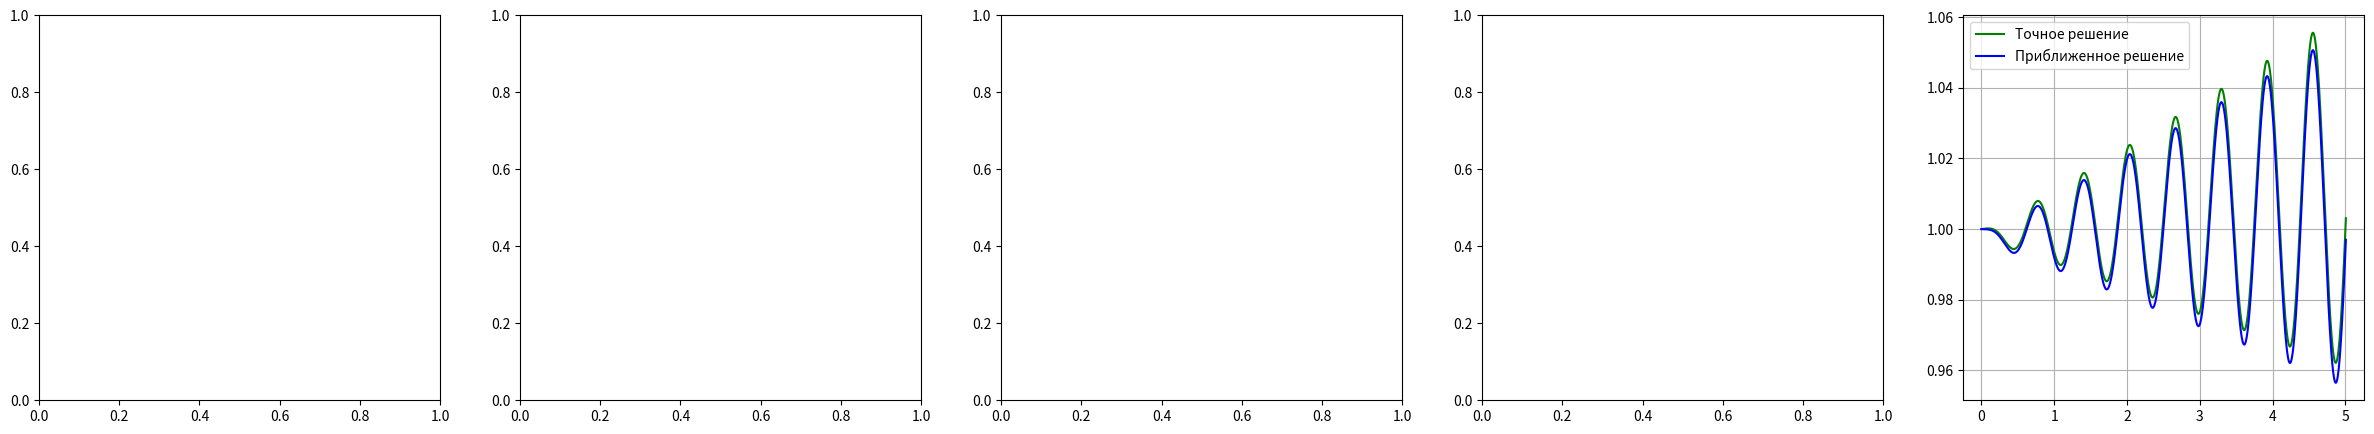
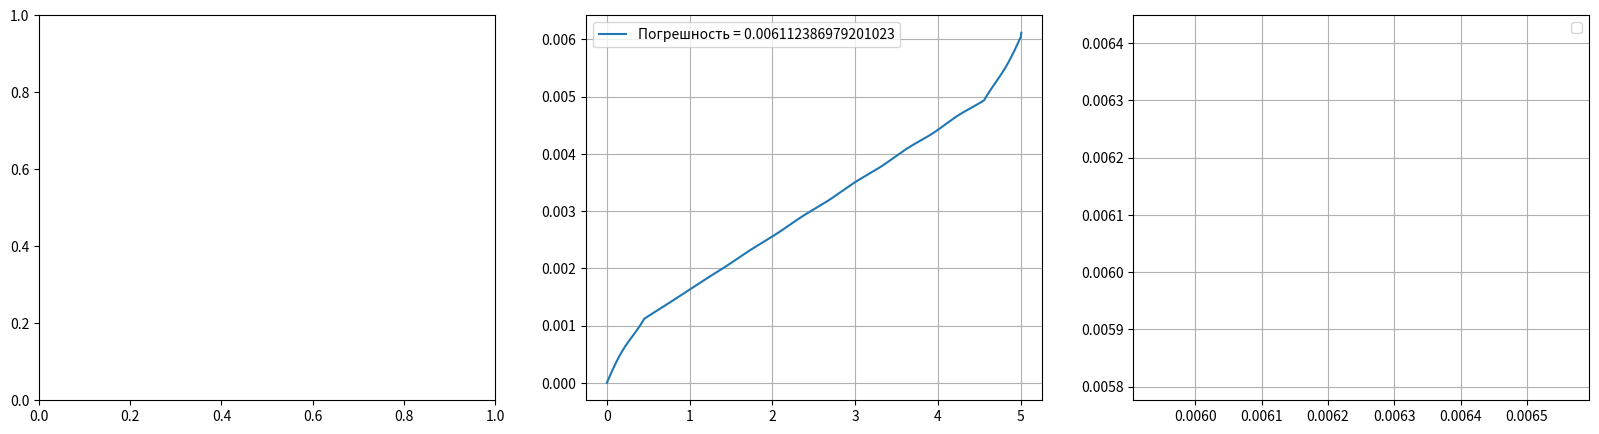

Here is the Python script that generated these plots, in order:
import numpy as np
from numpy. linalg import inv, det
import matplotlib.pyplot as plt
import math
import scipy
from scipy.sparse import csc_matrix
from scipy.sparse.linalg import cg

def matrix3(x,h,n,ua,ub, f):
    A = np.zeros((n, n))
    A[0][0] = 2/h**2
    A[0][1] = -1/h**2
    A[n-1][n-1] = 2/h**2
    A[n-1][n-2] = -1/h**2
    for i in range(1, n - 1):
        A[i][i - 1] = -1/(h**2)
        A[i][i] = 2/(h**2)
        A[i][i + 1] = -1/(h**2)
    B = np.zeros(n)
    B[0] = f(x[0]) + ua()/h**2
    B[n-1] = f(x[n-1])+ub()/h**2
    for i in range(1, n - 2):
        B[i] = f(x[i])
    return A,B
def matrix7(x,h,n,ua,ub, f):
    A = np.zeros((n, n))
    A[0][0] = 1
    A[n-1][n-1] = 1
    A[1][0] = (-137/180)/h**2
    A[1][1] = (49/60)/h**2
    A[1][2] = (17/12)/h**2
    A[1][3] = (-47/18)/h**2
    A[1][4] = (19/12)/h**2
    A[1][5] = (-31/60)/h**2
    A[1][6] = (13/180)/h**2
    A[2][0] = (13/180)/h**2
    A[2][1] = (-19/15)/h**2
    A[2][2] = (7/3)/h**2
    A[2][3] = (-10/9)/h**2
    A[2][4] = (-1/12)/h**2
    A[2][5] = (1/15)/h**2
    A[2][6] = (-1/90)/h**2
    A[n-3][n-1] = (87/5)/h**2
    A[n-3][n-2] = (-203/45)/h**2
    A[n-3][n-3] = (-117/4)/h**2
    A[n-3][n-4] = (254/9)/h**2
    A[n-3][n-5] = (-33/2)/h**2
    A[n-3][n-6] = (27/5)/h**2
    A[n-3][n-7] = (-137/180)/h**2
    A[n-2][n-1] = (-137/180)/h**2
    A[n-2][n-2] = (49/60)/h**2
    A[n-2][n-3] = (17/12)/h**2
    A[n-2][n-4] = (-47/18)/h**2
    A[n-2][n-5] = (19/12)/h**2
    A[n-2][n-6] = (-31/60)/h**2
    A[n-2][n-7] = (13/180)/h**2
    for i in range(3, n - 3):
        A[i][i - 3] = (-1/90)/h**2
        A[i][i-2] = (3/20)/h**2
        A[i][i - 1] = (-3/2)/h**2
        A[i][i] = (49/18)/h**2
        A[i][i+1] = (-3/2)/h**2
        A[i][i+2] = (3/20)/h**2
        A[i][i+3] = (-1/90)/h**2
    B = np.zeros(n)
    B[0] = ua()
    B[n-1] = ub()
    for i in range(1, n - 1):
        B[i] = f(x[i])
    return A,B


def matrix17(x,h,n,ua,ub, f):
    A = np.zeros((n, n))
    A[0][0] = 1
    A[1][0] = -1195757/2882880/h**2
    A[1][1] = -35236393/12612600/h**2
    A[1][2] = 475037/24024/h**2
    A[1][3] = -655217/10296/h**2
    A[1][4] = 715277/4752/h**2
    A[1][5] = -745307/2640/h**2
    A[1][6] = 30533/72/h**2
    A[1][7] = -775337/1512/h**2
    A[1][8] = 783917/1568/h**2
    A[1][9] = -49397/126/h**2
    A[1][10] = 88373/360/h**2
    A[1][11] = -799361/6600/h**2
    A[1][12] = 72967/1584/h**2
    A[1][13] = -805367/61776/h**2
    A[1][14] = 62129/24024/h**2
    A[1][15] = -809657/2522520/h**2
    A[1][16] = 811373/43243200/h**2
    A[2][0] = 811373/43243200/h**2
    A[2][1] = -991553/1351350/h**2
    A[2][2] = -1144474/4729725/h**2
    A[2][3] = 270833/38610/h**2
    A[2][4] = -451013/23760/h**2
    A[2][5] = 511073/14850/h**2
    A[2][6] = -541103/10800/h**2
    A[2][7] = 559121/9450/h**2
    A[2][8] = -571133/10080/h**2
    A[2][9] = 579713/13230/h**2
    A[2][10] = -146537/5400/h**2
    A[2][11] = 197051/14850/h**2
    A[2][12] = -595157/118800/h**2
    A[2][13] = 54403/38610/h**2
    A[2][14] = -601163/2162160/h**2
    A[2][15] = 46421/1351350/h**2
    A[2][16] = -605453/302702400/h**2
    A[3][0] = -605453/302702400/h**2
    A[3][1] = 665513/12612600/h**2
    A[3][2] = -845693/840840/h**2
    A[3][3] = 671551/600600/h**2
    A[3][4] = 124973/55440/h**2
    A[3][5] = -305153/46200/h**2
    A[3][6] = 365213/37800/h**2
    A[3][7] = -395243/35280/h**2
    A[3][8] = 413261/39200/h**2
    A[3][9] = -425273/52920/h**2
    A[3][10] = 61979/12600/h**2
    A[3][11] = -13759/5775/h**2
    A[3][12] = 49477/55440/h**2
    A[3][13] = -449297/1801800/h**2
    A[3][14] = 41143/840840/h**2
    A[3][15] = -455303/75675600/h**2
    A[3][16] = 35201/100900800/h**2
    A[4][0] = 35201/100900800/h**2
    A[4][1] = -37511/4729725/h**2
    A[4][2] = 42131/420420/h**2
    A[4][3] = -4307/3465/h**2
    A[4][4] = 540107/277200/h**2
    A[4][5] = 551/5775/h**2
    A[4][6] = -14411/6300/h**2
    A[4][7] = 19031/6615/h**2
    A[4][8] = -21341/7840/h**2
    A[4][9] = 22727/11025/h**2
    A[4][10] = -23651/18900/h**2
    A[4][11] = 3473/5775/h**2
    A[4][12] = -12403/55440/h**2
    A[4][13] = 311/5005/h**2
    A[4][14] = -25499/2102100/h**2
    A[4][15] = 2341/1576575/h**2
    A[4][16] = -1997/23284800/h**2
    A[5][0] = -1997/23284800/h**2
    A[5][1] = 27347/15135120/h**2
    A[5][2] = -29657/1513512/h**2
    A[5][3] = 34277/216216/h**2
    A[5][4] = -48137/33264/h**2
    A[5][5] = 1030829/415800/h**2
    A[5][6] = -7303/7560/h**2
    A[5][7] = -6557/10584/h**2
    A[5][8] = 11177/14112/h**2
    A[5][9] = -13487/21168/h**2
    A[5][10] = 14873/37800/h**2
    A[5][11] = -15797/83160/h**2
    A[5][12] = 2351/33264/h**2
    A[5][13] = -163/8316/h**2
    A[5][14] = 5779/1513512/h**2
    A[5][15] = -3529/7567560/h**2
    A[5][16] = 1627/60540480/h**2
    A[6][0] = 1627/60540480/h**2
    A[6][1] = -1711/3153150/h**2
    A[6][2] = 167/30576/h**2
    A[6][3] = -2047/54054/h**2
    A[6][4] = 2467/11088/h**2
    A[6][5] = -3727/2310/h**2
    A[6][6] = 8857/3150/h**2
    A[6][7] = -1313/882/h**2
    A[6][8] = 53/1568/h**2
    A[6][9] = 367/2646/h**2
    A[6][10] = -577/5040/h**2
    A[6][11] = 703/11550/h**2
    A[6][12] = -787/33264/h**2
    A[6][13] = 11/1638/h**2
    A[6][14] = -223/168168/h**2
    A[6][15] = 103/630630/h**2
    A[6][16] = -191/20180160/h**2
    A[7][0] = -191/20180160/h**2
    A[7][1] = 29/154440/h**2
    A[7][2] = -157/85800/h**2
    A[7][3] = 245/20592/h**2
    A[7][4] = -287/4752/h**2
    A[7][5] = 371/1320/h**2
    A[7][6] = -623/360/h**2
    A[7][7] = 29359/9800/h**2
    A[7][8] = -55/32/h**2
    A[7][9] = 19/72/h**2
    A[7][10] = -49/1080/h**2
    A[7][11] = 7/2640/h**2
    A[7][12] = 91/39600/h**2
    A[7][13] = -35/30888/h**2
    A[7][14] = 47/168168/h**2
    A[7][15] = -1/25740/h**2
    A[7][16] = 1/411840/h**2
    A[n-1][n-1] = 1
    A[n-8][n-1] = -191/20180160/h**2
    A[n-8][n-2] = 29/154440/h**2
    A[n-8][n-3] = -157/85800/h**2
    A[n-8][n-4] = 245/20592/h**2
    A[n-8][n-5] = -287/4752/h**2
    A[n-8][n-6] = 371/1320/h**2
    A[n-8][n-7] = -623/360/h**2
    A[n-8][n-8] = 29359/9800/h**2
    A[n-8][n-9] =  -55/32/h**2
    A[n-8][n-10] = 19/72/h**2
    A[n-8][n-11] = -49/1080/h**2
    A[n-8][n-12] = 7/2640/h**2
    A[n-8][n-13] = 91/39600/h**2
    A[n-8][n-14] = -35/30888/h**2
    A[n-8][n-15] = 47/168168/h**2
    A[n-8][n-16] = -1/25740/h**2
    A[n-8][n-17] = 1/411840/h**2
    A[n-7][n-1] = 1627/60540480/h**2
    A[n-7][n-2] = -1711/3153150/h**2
    A[n-7][n-3] = 167/30576/h**2
    A[n-7][n-4] = -2047/54054/h**2
    A[n-7][n-5] = 2467/11088/h**2
    A[n-7][n-6] = -3727/2310/h**2
    A[n-7][n-7] = 8857/3150/h**2
    A[n-7][n-8] = -1313/882/h**2
    A[n-7][n-9] = 53/1568/h**2
    A[n-7][n-10] = 367/2646/h**2
    A[n-7][n-11] = -577/5040/h**2
    A[n-7][n-12] = 703/11550/h**2
    A[n-7][n-13] = -787/33264/h**2
    A[n-7][n-14] = 11/1638/h**2
    A[n-7][n-15] = -223/168168/h**2
    A[n-7][n-16] = 103/630630/h**2
    A[n-7][n-17] = -191/20180160/h**2
    A[n-6][n-1] = -1997/23284800/h**2
    A[n-6][n-2] = 27347/15135120/h**2
    A[n-6][n-3] = -29657/1513512/h**2
    A[n-6][n-4] = 34277/216216/h**2
    A[n-6][n-5] = -48137/33264/h**2
    A[n-6][n-6] = 1030829/415800/h**2
    A[n-6][n-7] = -7303/7560/h**2
    A[n-6][n-8] = -6557/10584/h**2
    A[n-6][n-9] = 11177/14112/h**2
    A[n-6][n-10] = -13487/21168/h**2
    A[n-6][n-11] = 14873/37800/h**2
    A[n-6][n-12] = -15797/83160/h**2
    A[n-6][n-13] = 2351/33264/h**2
    A[n-6][n-14] = -163/8316/h**2
    A[n-6][n-15] = 5779/1513512/h**2
    A[n-6][n-16] = -3529/7567560/h**2
    A[n-6][n-17] = 1627/60540480/h**2
    A[n-5][n-1] = 35201/100900800/h**2
    A[n-5][n-2] = -37511/4729725/h**2
    A[n-5][n-3] = 42131/420420/h**2
    A[n-5][n-4] = -4307/3465/h**2
    A[n-5][n-5] = 540107/277200/h**2
    A[n-5][n-6] = 551/5775/h**2
    A[n-5][n-7] = -14411/6300/h**2
    A[n-5][n-8] = 19031/6615/h**2
    A[n-5][n-9] = -21341/7840/h**2
    A[n-5][n-10] = 22727/11025/h**2
    A[n-5][n-11] = -23651/18900/h**2
    A[n-5][n-12] = 3473/5775/h**2
    A[n-5][n-13] = -12403/55440/h**2
    A[n-5][n-14] = 311/5005/h**2
    A[n-5][n-15] = -25499/2102100/h**2
    A[n-5][n-16] = 2341/1576575/h**2
    A[n-5][n-17] = -1997/23284800/h**2
    A[n-4][n-1] = -605453/302702400/h**2
    A[n-4][n-2] = 665513/12612600/h**2
    A[n-4][n-3] = -845693/840840/h**2
    A[n-4][n-4] = 671551/600600/h**2
    A[n-4][n-5] = 124973/55440/h**2
    A[n-4][n-6] = -305153/46200/h**2
    A[n-4][n-7] = 365213/37800/h**2
    A[n-4][n-8] = -395243/35280/h**2
    A[n-4][n-9] = 413261/39200/h**2
    A[n-4][n-10] = -425273/52920/h**2
    A[n-4][n-11] = 61979/12600/h**2
    A[n-4][n-12] = -13759/5775/h**2
    A[n-4][n-13] = 49477/55440/h**2
    A[n-4][n-14] = -449297/1801800/h**2
    A[n-4][n-15] = 41143/840840/h**2
    A[n-4][n-16] = -455303/75675600/h**2
    A[n-4][n-17] = 35201/100900800/h**2
    A[n-3][n-1] = 811373/43243200/h**2
    A[n-3][n-2] = -991553/1351350/h**2
    A[n-3][n-3] = -1144474/4729725/h**2
    A[n-3][n-4] = 270833/38610/h**2
    A[n-3][n-5] = -451013/23760/h**2
    A[n-3][n-6] = 511073/14850/h**2
    A[n-3][n-7] = -541103/10800/h**2
    A[n-3][n-8] = 559121/9450/h**2
    A[n-3][n-9] = -571133/10080/h**2
    A[n-3][n-10] = 579713/13230/h**2
    A[n-3][n-11] = -146537/5400/h**2
    A[n-3][n-12] = 197051/14850/h**2
    A[n-3][n-13] = -595157/118800/h**2
    A[n-3][n-14] = 54403/38610/h**2
    A[n-3][n-15] = -601163/2162160/h**2
    A[n-3][n-16] = 46421/1351350/h**2
    A[n-3][n-17] = -605453/302702400/h**2
    A[n-2][n-1] = -1195757/2882880/h**2
    A[n-2][n-2] = -35236393/12612600/h**2
    A[n-2][n-3] = 475037/24024/h**2
    A[n-2][n-4] = -655217/10296/h**2
    A[n-2][n-5] = 715277/4752/h**2
    A[n-2][n-6] = -745307/2640/h**2
    A[n-2][n-7] = 30533/72/h**2
    A[n-2][n-8] = -775337/1512/h**2
    A[n-2][n-9] = 783917/1568/h**2
    A[n-2][n-10] = -49397/126/h**2
    A[n-2][n-11] = 88373/360/h**2
    A[n-2][n-12] = -799361/6600/h**2
    A[n-2][n-13] = 72967/1584/h**2
    A[n-2][n-14] = -805367/61776/h**2
    A[n-2][n-15] = 62129/24024/h**2
    A[n-2][n-16] = -809657/2522520/h**2
    A[n-2][n-17] = 811373/43243200/h**2
    for i in range(8, n - 8):
        A[i][i - 8] = 1/411840/h**2
        A[i][i-7] = -16/315315/h**2
        A[i][i - 6] = 2/3861/h**2
        A[i][i - 5] = -112/32175/h**2
        A[i][i - 4] = 7/396/h**2
        A[i][i - 3] = -112/1485/h**2
        A[i][i - 2] = 14/45/h**2
        A[i][i - 1] = -16/9/h**2
        A[i][i] = 1077749/352800/h**2
        A[i][i + 1] = -16/9/h**2
        A[i][i + 2] = 14/45/h**2
        A[i][i + 3] = -112/1485/h**2
        A[i][i + 4] = 7/396/h**2
        A[i][i + 5] = -112/32175/h**2
        A[i][i + 6] = 2/3861/h**2
        A[i][i + 7] = -16/315315/h**2
        A[i][i + 8] = 1/411840/h**2
    B = np.zeros(n)
    B[0] = ua()
    B[n-1] = ub()
    for i in range(1, n - 1):
        B[i] = f(x[i])
    return A, B
def matrix5(x,h,n,ua,ub, f):
    A = np.zeros((n, n))
    A[0][0] = 1
    A[n-1][n-1] = 1
    A[1][0] = (-11/12)/h**2
    A[1][1] = (5/3)/h**2
    A[1][2] = (-1/2)/h**2
    A[1][3] = (-1/3)/h**2
    A[1][4] = (1/12)/h**2
    A[n-2][n-1] = (-35/12)/h**2
    A[n-2][n-2] = (26/3)/h**2
    A[n-2][n-3] = (-19/2)/h**2
    A[n-2][n-4] = (14/3)/h**2
    A[n-2][n-5] = (-11/12)/h**2
    for i in range(2, n - 2):
        A[i][i-2] = (1/12)/h**2
        A[i][i - 1] = (-4/3)/h**2
        A[i][i] = (5/2)/h**2
        A[i][i+1] = (-4/3)/h**2
        A[i][i+2] = (1/12)/h**2
    B = np.zeros(n)
    B[0] = ua()
    B[n-1] = ub()
    for i in range(1, n - 1):
        B[i] = f(x[i])
    return A, B
def matrix9(x,h,n,ua,ub, f):
    A = np.zeros((n, n))
    A[0][0] = 1
    A[n-1][n-1] = 1
    A[1][0] = (-363/560)/h**2
    A[1][1] = (-8/315)/h**2
    A[1][2] = (83/20)/h**2
    A[1][3] = (-153/20)/h**2
    A[1][4] = (529/72)/h**2
    A[1][5] = (-47/10)/h**2
    A[1][6] = (39/20)/h**2
    A[1][7] = (-599/1260)/h**2
    A[1][8] = (29/560)/h**2
    A[2][0] = (29/560)/h**2
    A[2][1] = (-39/35)/h**2
    A[2][2] = (331/180)/h**2
    A[2][3] = (-1/5)/h**2
    A[2][4] = (-9/8)/h**2
    A[2][5] = (37/45)/h**2
    A[2][6] = (-7/20)/h**2
    A[2][7] = (3/35)/h**2
    A[2][8] = (-47/5040)/h**2
    A[3][0] = (-47/5040)/h**2
    A[3][1] = (19/140)/h**2
    A[3][2] = (-29/20)/h**2
    A[3][3] = (118/45)/h**2
    A[3][4] = (-11/8)/h**2
    A[3][5] = (1/20)/h**2
    A[3][6] = (7/180)/h**2
    A[3][7] = (-1/70)/h**2
    A[3][8] = (1/560)/h**2
    A[n-4][n-1] = (-47/5040)/h**2
    A[n-4][n-2] = (19/140)/h**2
    A[n-4][n-3] = (-29/20)/h**2
    A[n-4][n-4] = (118/45)/h**2
    A[n-4][n-5] = (-11/8)/h**2
    A[n-4][n-6] = (1/20)/h**2
    A[n-4][n-7] = (7/180)/h**2
    A[n-4][n-8] = (-1/70)/h**2
    A[n-4][n-9] = (1/560)/h**2
    A[n-3][n-1] = (29/560)/h**2
    A[n-3][n-2] = (-39/35)/h**2
    A[n-3][n-3] = (331/180)/h**2
    A[n-3][n-4] = (-1/5)/h**2
    A[n-3][n-5] = (-9/8)/h**2
    A[n-3][n-6] = (37/45)/h**2
    A[n-3][n-7] = (-7/20)/h**2
    A[n-3][n-8] = (3/35)/h**2
    A[n-3][n-9] = (-47/5040)/h**2
    A[n-2][n-1] = (-363/560)/h**2
    A[n-2][n-2] = (-8/315)/h**2
    A[n-2][n-3] = (83/20)/h**2
    A[n-2][n-4] = (-153/20)/h**2
    A[n-2][n-5] = (529/72)/h**2
    A[n-2][n-6] = (-47/10)/h**2
    A[n-2][n-7] = (39/20)/h**2
    A[n-2][n-8] = (-599/1260)/h**2
    A[n-2][n-9] = (29/560)/h**2
    for i in range(4, n - 4):
        A[i][i - 4] = (1/560)/h**2
        A[i][i - 3] = (-8/315)/h**2
        A[i][i-2] = (1/5)/h**2
        A[i][i - 1] = (-8/5)/h**2
        A[i][i] = (205/72)/h**2
        A[i][i+1] = (-8/5)/h**2
        A[i][i+2] = (1/5)/h**2
        A[i][i+3] = (-8/315)/h**2
        A[i][i+4] = (1/560)/h**2
    B = np.zeros(n)
    B[0] = ua()
    B[n-1] = ub()
    for i in range(1, n - 1):
        B[i] = f(x[i])
    return A, B
def matrix11(x,h,n,ua,ub, f):
    A = np.zeros((n, n))
    A[0][0] = 1
    A[n-1][n-1] = 1
    A[1][0] = (-7129/12600)/h**2
    A[1][1] = (-451/560)/h**2
    A[1][2] = (2089/280)/h**2
    A[1][3] = (-3349/210)/h**2
    A[1][4] = (3769/180)/h**2
    A[1][5] = (-3979/200)/h**2
    A[1][6] = (821/60)/h**2
    A[1][7] = (-4189/630)/h**2
    A[1][8] = (607/280)/h**2
    A[1][9] = (-2147/5040)/h**2
    A[1][10] = (481/12600)/h**2
    A[2][0] = (481/12600)/h**2
    A[2][1] = (-69/70)/h**2
    A[2][2] = (6523/5040)/h**2
    A[2][3] = (122/105)/h**2
    A[2][4] = (-67/20)/h**2
    A[2][5] = (743/225)/h**2
    A[2][6] = (-271/120)/h**2
    A[2][7] = (38/35)/h**2
    A[2][8] = (-883/2520)/h**2
    A[2][9] = (43/630)/h**2
    A[2][10] = (-17/2800)/h**2
    A[3][0] = (-17/2800)/h**2
    A[3][1] = (529/5040)/h**2
    A[3][2] = (-739/560)/h**2
    A[3][3] = (2893/1260)/h**2
    A[3][4] = (-101/120)/h**2
    A[3][5] = (-109/200)/h**2
    A[3][6] = (179/360)/h**2
    A[3][7] = (-107/420)/h**2
    A[3][8] = (47/560)/h**2
    A[3][9] = (-83/5040)/h**2
    A[3][10] = (37/25200)/h**2
    A[4][0] = (37/25200)/h**2
    A[4][1] = (-1/45)/h**2
    A[4][2] = (13/70)/h**2
    A[4][3] = (-164/105)/h**2
    A[4][4] = (1001/360)/h**2
    A[4][5] = (-38/25)/h**2
    A[4][6] = (2/15)/h**2
    A[4][7] = (4/315)/h**2
    A[4][8] = (-1/80)/h**2
    A[4][9] = (1/315)/h**2
    A[4][10] = (-1/3150)/h**2
    A[n-5][n-1] = (37/25200)/h**2
    A[n-5][n-2] = (-1/45)/h**2
    A[n-5][n-3] = (13/70)/h**2
    A[n-5][n-4] = (-164/105)/h**2
    A[n-5][n-5] = (1001/360)/h**2
    A[n-5][n-6] = (-38/25)/h**2
    A[n-5][n-7] = (2/15)/h**2
    A[n-5][n-8] = (4/315)/h**2
    A[n-5][n-9] = (-1/80)/h**2
    A[n-5][n-10] = (1/315)/h**2
    A[n-5][n-11] = (-1/3150)/h**2
    A[n-4][n-1] = (-17/2800)/h**2
    A[n-4][n-2] = (529/5040)/h**2
    A[n-4][n-3] = (-739/560)/h**2
    A[n-4][n-4] = (2893/1260)/h**2
    A[n-4][n-5] = (-101/120)/h**2
    A[n-4][n-6] = (-109/200)/h**2
    A[n-4][n-7] = (179/360)/h**2
    A[n-4][n-8] = (-107/420)/h**2
    A[n-4][n-9] = (47/560)/h**2
    A[n-4][n-10] = (-83/5040)/h**2
    A[n-4][n-11] = (37/25200)/h**2
    A[n-3][n-1] = (481/12600)/h**2
    A[n-3][n-2] = (-69/70)/h**2
    A[n-3][n-3] = (6523/5040)/h**2
    A[n-3][n-4] = (122/105)/h**2
    A[n-3][n-5] = (-67/20)/h**2
    A[n-3][n-6] = (743/225)/h**2
    A[n-3][n-7] = (-271/120)/h**2
    A[n-3][n-8] = (38/35)/h**2
    A[n-3][n-9] = (-883/2520)/h**2
    A[n-3][n-10] = (43/630)/h**2
    A[n-3][n-11] = (-17/2800)/h**2
    A[n-2][n-1] = (-7129/12600)/h**2
    A[n-2][n-2] = (-451/560)/h**2
    A[n-2][n-3] = (2089/280)/h**2
    A[n-2][n-4] = (-3349/210)/h**2
    A[n-2][n-5] = (3769/180)/h**2
    A[n-2][n-6] = (-3979/200)/h**2
    A[n-2][n-7] = (821/60)/h**2
    A[n-2][n-8] = (-4189/630)/h**2
    A[n-2][n-9] = (607/280)/h**2
    A[n-2][n-10] = (-2147/5040)/h**2
    A[n-2][n-11] = (481/12600)/h**2
    for i in range(5, n - 5):
        A[i][i-5] = (-1/3150)/h**2
        A[i][i-4] = (5/1008)/h**2
        A[i][i-3] = (-5/126)/h**2
        A[i][i-2] = (5/21)/h**2
        A[i][i-1] = (-5/3)/h**2
        A[i][i] = (5269/1800)/h**2
        A[i][i+1] = (-5/3)/h**2
        A[i][i+2] = (5/21)/h**2
        A[i][i+3] = (-5/126)/h**2
        A[i][i+4] = (5/1008)/h**2
        A[i][i+5] = (-1/3150)/h**2
    B = np.zeros(n)
    B[0] = ua()
    B[n-1] = ub()
    for i in range(1, n - 1):
        B[i] = f(x[i])
    return A, B
def matrix15(x,h,n,ua,ub, f):
    A = np.zeros((n, n))
    A[0][0] = 1
    A[n-1][n-1] = 1
    A[1][0] = (-1145993/2522520)/h**2
    A[1][1] = (-5897533/2702700)/h**2
    A[1][2] = (425273/27720)/h**2
    A[1][3] = (-605453/13860)/h**2
    A[1][4] = (665513/7560)/h**2
    A[1][5] = (-695543/5040)/h**2
    A[1][6] = (713561/4200)/h**2
    A[1][7] = (-725573/4410)/h**2
    A[1][8] = (104879/840)/h**2
    A[1][9] = (-185147/2520)/h**2
    A[1][10] = (248531/7560)/h**2
    A[1][11] = (-749597/69300)/h**2
    A[1][12] = (68443/27720)/h**2
    A[1][13] = (-755603/2162160)/h**2
    A[1][14] = (58301/2522520)/h**2
    A[2][0] = (58301/2522520)/h**2
    A[2][1] = (-72161/90090)/h**2
    A[2][2] = (101743/415800)/h**2
    A[2][3] = (16721/3465)/h**2
    A[2][4] = (-30581/2520)/h**2
    A[2][5] = (35201/1890)/h**2
    A[2][6] = (-37511/1680)/h**2
    A[2][7] = (77794/3675)/h**2
    A[2][8] = (-39821/2520)/h**2
    A[2][9] = (5783/630)/h**2
    A[2][10] = (-2561/630)/h**2
    A[2][11] = (13787/10395)/h**2
    A[2][12] = (-41669/138600)/h**2
    A[2][13] = (3811/90090)/h**2

    A[2][14] = (-42131/15135120)/h**2
    A[3][0] = (-42131/15135120)/h**2
    A[3][1] = (46751/720720)/h**2
    A[3][2] = (-60611/55440)/h**2
    A[3][3] = (114251/75600)/h**2
    A[3][4] = (5171/5040)/h**2
    A[3][5] = (-19031/5040)/h**2
    A[3][6] = (23651/5040)/h**2
    A[3][7] = (-25961/5880)/h**2
    A[3][8] = (27347/8400)/h**2
    A[3][9] = (-28271/15120)/h**2
    A[3][10] = (4133/5040)/h**2
    A[3][11] = (-14713/55440)/h**2
    A[3][12] = (9937/166320)/h**2
    A[3][13] = (-30119/3603600)/h**2
    A[3][14] = (251/458640)/h**2
    A[4][0] = (251/458640)/h**2
    A[4][1] = (-2971/270270)/h**2
    A[4][2] = (3391/27720)/h**2
    A[4][3] = (-4651/3465)/h**2
    A[4][4] = (85363/37800)/h**2
    A[4][5] = (-389/630)/h**2
    A[4][6] = (-871/840)/h**2
    A[4][7] = (2582/2205)/h**2
    A[4][8] = (-1501/1680)/h**2
    A[4][9] = (1627/3150)/h**2
    A[4][10] = (-1711/7560)/h**2
    A[4][11] = (23/315)/h**2
    A[4][12] = (-227/13860)/h**2
    A[4][13] = (617/270270)/h**2
    A[4][14] = (-1879/12612600)/h**2
    A[5][0] = (-1879/12612600)/h**2
    A[5][1] = (401/144144)/h**2
    A[5][2] = (-443/16632)/h**2
    A[5][3] = (527/2772)/h**2
    A[5][4] = (-779/504)/h**2
    A[5][5] = (51137/18900)/h**2
    A[5][6] = (-229/168)/h**2
    A[5][7] = (-23/294)/h**2
    A[5][8] = (107/504)/h**2
    A[5][9] = (-149/1008)/h**2
    A[5][10] = (871/12600)/h**2
    A[5][11] = (-191/8316)/h**2
    A[5][12] = (29/5544)/h**2
    A[5][13] = (-53/72072)/h**2
    A[5][14] = (73/1513512)/h**2
    A[6][0] = ( 73/1513512)/h**2
    A[6][1] = (-131/150150)/h**2
    A[6][2] = (29/3696)/h**2
    A[6][3] = (-101/2079)/h**2
    A[6][4] = (43/168)/h**2
    A[6][5] = (-71/42)/h**2
    A[6][6] = (37133/12600)/h**2
    A[6][7] = (-82/49)/h**2
    A[6][8] = (13/56)/h**2
    A[6][9] = (-11/378)/h**2
    A[6][10] = (-1/336)/h**2
    A[6][11] = (19/5775)/h**2
    A[6][12] = (-17/16632)/h**2
    A[6][13] = (1/6006)/h**2
    A[6][14] = (-1/84084)/h**2
    A[n-7][n-1] = (73/1513512)/h**2
    A[n-7][n-2] = (-131/150150)/h**2
    A[n-7][n-3] = (29/3696)/h**2
    A[n-7][n-4] = (-101/2079)/h**2
    A[n-7][n-5] = (43/168)/h**2
    A[n-7][n-6] = (-71/42)/h**2
    A[n-7][n-7] = (37133/12600)/h**2
    A[n-7][n-8] = (-82/49)/h**2
    A[n-7][n-9] = (13/56)/h**2
    A[n-7][n-10] = (-11/378)/h**2
    A[n-7][n-11] = (-1/336)/h**2
    A[n-7][n-12] = (19/5775)/h**2
    A[n-7][n-13] = (-17/16632)/h**2
    A[n-7][n-14] = (1/6006)/h**2
    A[n-7][n-15] = (-1/84084)/h**2
    A[n-6][n-1] = (-1879/12612600)/h**2
    A[n-6][n-2] = (401/144144)/h**2
    A[n-6][n-3] = (-443/16632)/h**2
    A[n-6][n-4] = (527/2772)/h**2
    A[n-6][n-5] = (-779/504)/h**2
    A[n-6][n-6] = (51137/18900)/h**2
    A[n-6][n-7] = (-229/168)/h**2
    A[n-6][n-8] = (-23/294)/h**2
    A[n-6][n-9] = (107/504)/h**2
    A[n-6][n-10] = (-149/1008)/h**2
    A[n-6][n-11] = (871/12600)/h**2
    A[n-6][n-12] = (-191/8316)/h**2
    A[n-6][n-13] = (29/5544)/h**2
    A[n-6][n-14] = (-53/72072)/h**2
    A[n-6][n-15] = (73/1513512)/h**2
    A[n-5][n-1] = (251/458640)/h**2
    A[n-5][n-2] = (-2971/270270)/h**2
    A[n-5][n-3] = (3391/27720)/h**2
    A[n-5][n-4] = (-4651/3465)/h**2
    A[n-5][n-5] = (85363/37800)/h**2
    A[n-5][n-6] = (-389/630)/h**2
    A[n-5][n-7] = (-871/840)/h**2
    A[n-5][n-8] = (2582/2205)/h**2
    A[n-5][n-9] = (-1501/1680)/h**2
    A[n-5][n-10] = (1627/3150)/h**2
    A[n-5][n-11] = (-1711/7560)/h**2
    A[n-5][n-12] = (23/315)/h**2
    A[n-5][n-13] = (-227/13860)/h**2
    A[n-5][n-14] = (617/270270)/h**2
    A[n-5][n-15] = (-1879/12612600)/h**2
    A[n-4][n-1] = (-42131/15135120)/h**2
    A[n-4][n-2] = (46751/720720)/h**2
    A[n-4][n-3] = (-60611/55440)/h**2
    A[n-4][n-4] = (114251/75600)/h**2
    A[n-4][n-5] = (5171/5040)/h**2
    A[n-4][n-6] = (-19031/5040)/h**2
    A[n-4][n-7] = (23651/5040)/h**2
    A[n-4][n-8] = (-25961/5880)/h**2
    A[n-4][n-9] = (27347/8400)/h**2
    A[n-4][n-10] = (-28271/15120)/h**2
    A[n-4][n-11] = (4133/5040)/h**2
    A[n-4][n-12] = (-14713/55440)/h**2
    A[n-4][n-13] = (9937/166320)/h**2
    A[n-4][n-14] = (-30119/3603600)/h**2
    A[n-4][n-15] = (251/458640)/h**2
    A[n-3][n-1] = (58301/2522520)/h**2
    A[n-3][n-2] = (-72161/90090)/h**2
    A[n-3][n-3] = (101743/415800)/h**2
    A[n-3][n-4] = (16721/3465)/h**2
    A[n-3][n-5] = (-30581/2520)/h**2
    A[n-3][n-6] = (35201/1890)/h**2
    A[n-3][n-7] = (-37511/1680)/h**2
    A[n-3][n-8] = (77794/3675)/h**2
    A[n-3][n-9] = (-39821/2520)/h**2
    A[n-3][n-10] = (5783/630)/h**2
    A[n-3][n-11] = (-2561/630)/h**2
    A[n-3][n-12] = (13787/10395)/h**2
    A[n-3][n-13] = (-41669/138600)/h**2
    A[n-3][n-14] = (3811/90090)/h**2
    A[n-3][n-15] = (-42131/15135120)/h**2
    A[n-2][n-1] = (-1145993/2522520)/h**2
    A[n-2][n-2] = (-5897533/2702700)/h**2
    A[n-2][n-3] = (425273/27720)/h**2
    A[n-2][n-4] = (-605453/13860)/h**2
    A[n-2][n-5] = (665513/7560)/h**2
    A[n-2][n-6] = (-695543/5040)/h**2
    A[n-2][n-7] = (713561/4200)/h**2
    A[n-2][n-8] = (-725573/4410)/h**2
    A[n-2][n-9] = (104879/840)/h**2
    A[n-2][n-10] = (-185147/2520)/h**2
    A[n-2][n-11] = (248531/7560)/h**2
    A[n-2][n-12] = (-749597/69300)/h**2
    A[n-2][n-13] = (68443/27720)/h**2
    A[n-2][n-14] = (-755603/2162160)/h**2
    A[n-2][n-15] = (58301/2522520)/h**2
    for i in range(7, n - 7):
        A[i][i-7] = (-1/84084)/h**2
        A[i][i-6] = (7/30888)/h**2
        A[i][i-5] = (-7/3300)/h**2
        A[i][i-4] = (7/528)/h**2
        A[i][i-3] = (-7/108)/h**2
        A[i][i-2] = (7/24)/h**2
        A[i][i-1] = (-7/4)/h**2
        A[i][i] = (266681/88200)/h**2
        A[i][i+1] = (-7/4)/h**2
        A[i][i+2] = (7/24)/h**2
        A[i][i+3] = (-7/108)/h**2
        A[i][i+4] = (7/528)/h**2
        A[i][i+5] = (-7/3300)/h**2
        A[i][i+6] = (7/30888)/h**2
        A[i][i+7] = (-1/84084)/h**2
    B = np.zeros(n)
    B[0] = ua()
    B[n-1] = ub()
    for i in range(1, n - 1):
        B[i] = f(x[i])
    return A, B


def Solve(h, a,b,ua,ub, f_n, matrix, k, mt):
    cur_x = a
    x = []
    x.append(a)
    while(cur_x < b):
        cur_x = cur_x + h
        x.append(cur_x)
    n=len(x)
    f_t, f = f_n(k)
    A,B = matrix(x, h, n, ua, ub, f)
    if mt == 17 or mt == 9 or mt == 11 or mt == 15:
        u = np.linalg.solve(A, B)
    elif mt == 3:
        u, c = scipy.sparse.linalg.cg(A, B)
    elif mt == 7 or mt == 5 :
        u, c = scipy.sparse.linalg.bicgstab(A, B)
    return u, x, n, f_t
a=0 
b=5
def ua():
    x=0 
    return 1
def ub(): 
    x=5
    return 1
def f1(x):
  return x*np.sin(10*x)
def f2(x):
  return x*np.sin(100*x)
def f3(x):
  return (x-4)*(x-5)*math.exp(3*x-9)
def f4(x):
    return np.cos(x)*(x-4)*(x-5)*math.exp(5*x-15)
def tochn1(x):
  return (x+25*x*np.sin(10*x)-25*x*np.sin(50)-x*np.cos(50)+5*np.cos(10*x)
+2495)/2500
def tochn2(x):
  return (x+250*x*np.sin(100*x)-250*x*np.sin(500)-x*np.cos(500)+
                                5*np.cos(100*x) +2499995)/2500000
def tochn3(x):
  return (math.exp(3*x)*(-3*x**2+31*x-80)-16*(x-5)+
                    27*math.exp(9))/(27*math.exp(9))
def tochn4(x):
  return  -(5*math.exp(5*x)*(845*x**2-8567*x+21589)*np.sin(x)+
        10*math.exp(5*x)*(1014*x**2-9841*x+23676)*np.cos(x)+47352*x+
         121*math.exp(25)*x*np.sin(5) +358*math.exp(25)*x*np.cos(5)
  -285610*math.exp(15)-236760)/(285610*math.exp(15))
def f_nomer(k):
    k = k-1
    f_tochn = np.array([tochn1, tochn2, tochn3, tochn4])
    f_resh = np.array([f1, f2, f3, f4])
    return f_tochn[k], f_resh[k]
def shablon(num, k):
    if num == 3:
      u_h,x1,n, f_tc= Solve(h, a,b,ua,ub, f_nomer, matrix3, k, num)
    elif num == 5:
      u_h,x1,n, f_tc= Solve(h, a,b,ua,ub, f_nomer, matrix5, k, num)
    elif num == 7:
      u_h,x1,n, f_tc= Solve(h, a,b,ua,ub, f_nomer, matrix7, k, num)
    elif num == 9:
      u_h,x1,n, f_tc= Solve(h, a,b,ua,ub, f_nomer, matrix9, k, num)

    elif num == 11:
        u_h,x1,n, f_tc= Solve(h, a,b,ua,ub, f_nomer, matrix11, k, num)
    elif num == 15:
        u_h,x1,n, f_tc= Solve(h, a,b,ua,ub, f_nomer, matrix15, k, num)
    elif num == 17:
        u_h,x1,n, f_tc= Solve(h, a,b,ua,ub, f_nomer, matrix17, k, num)
    return u_h,x1,n, f_tc
fig, axs = plt.subplots(1, 5, figsize = (30, 5))
fig2, axs2 = plt.subplots(1, 3, figsize = (20, 5))
u_a, u_h=[], []
hs, pogr = [], []
for p in range(5):
    h = 0.1/2**p
    u_h, u_a = [], []
    u_h,x1,n, f_tc= shablon(3, 1)
for i in range(n):
    u_a.append(f_tc(x1[i]))
hs.append(h)
qwe = np.max(abs(u_a-u_h))
pogr.append(qwe)
axs[p].plot(x1,  u_a, label = "Точное решение", color = "green")
axs[p].plot(x1,  u_h, label = "Приближенное решение", color = "blue")
axs[p].grid()
axs[p].legend()
if p == 0:
    axs2[0].plot(x1,  abs((u_h-u_a)), label = "Погрешность = " + str(qwe))
    axs2[0].grid()
    axs2[0].legend()
elif p==4:
    axs2[1].plot(x1,  abs((u_h-u_a)), label = "Погрешность = " + str(qwe))
    axs2[1].grid()
    axs2[1].legend()

axs2[2].plot(hs, pogr, color = "red")
axs2[2].grid()
axs2[2].legend()